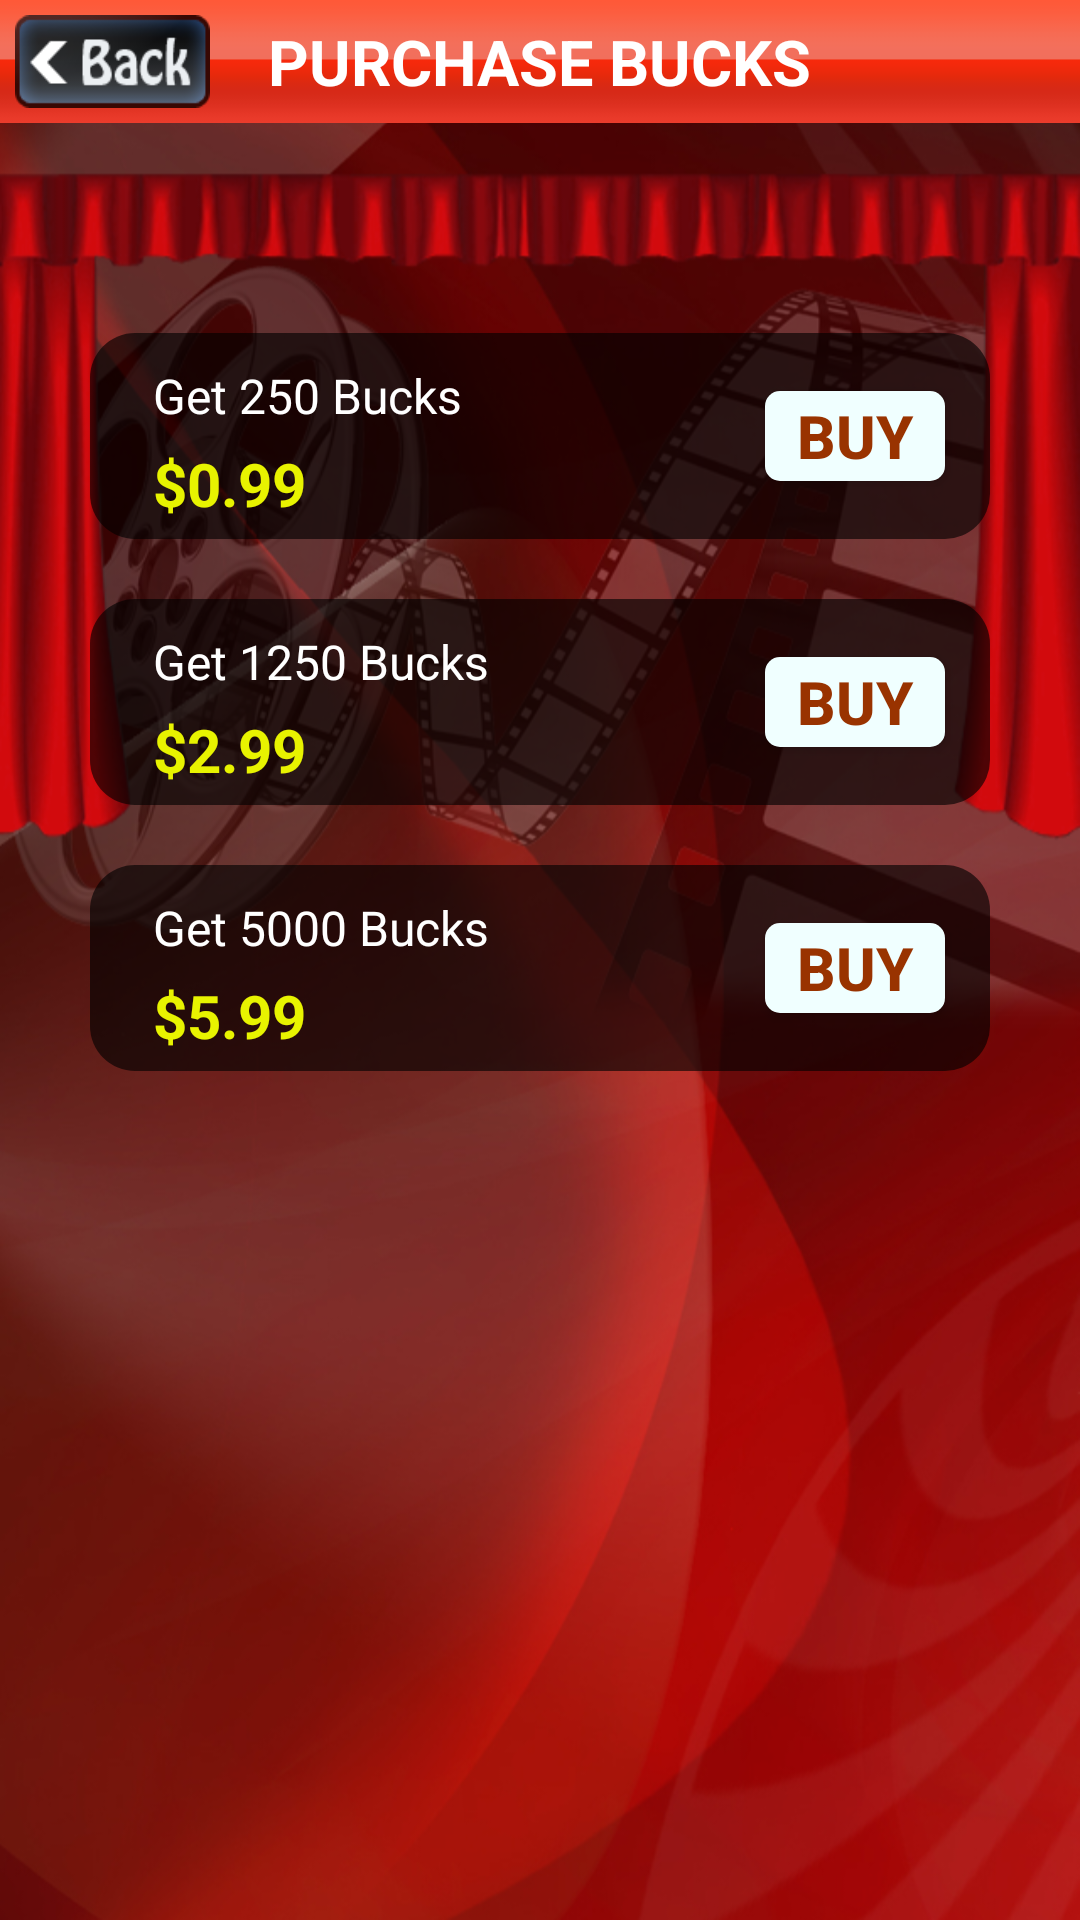

Layout XML and referenced resources for this Android screen:
<!-- AndroidManifest.xml: fallback theme Theme.MaterialComponents.DayNight.NoActionBar -->
<!-- res/layout/purchase.xml -->
<?xml version="1.0" encoding="utf-8"?>

<LinearLayout xmlns:android="http://schemas.android.com/apk/res/android"
    android:layout_width="match_parent"
    android:layout_height="match_parent"
    android:background="@drawable/home_bg"
    android:orientation="vertical"
    android:weightSum="10" >

    <RelativeLayout
        android:layout_width="match_parent"
        android:layout_height="41dp"
        android:background="@drawable/top_bar"
        android:orientation="horizontal" >

        <Button
            android:id="@+id/back"
           android:layout_width="65dp"
            android:layout_height="wrap_content"
            android:layout_marginBottom="5dp"
            android:layout_marginLeft="5dp"
            android:layout_marginTop="5dp"
            android:background="@drawable/back" />

        <TextView
            android:id="@+id/textView7"
            android:layout_width="wrap_content"
            android:layout_height="wrap_content"
            android:layout_centerHorizontal="true"
            android:layout_centerVertical="true"
            android:text="PURCHASE BUCKS"
            android:textColor="#ffffff"
            android:textStyle="bold"
            android:textSize="21dp"
            android:textAppearance="?android:attr/textAppearanceMedium" />

    </RelativeLayout>
    
    <RelativeLayout
        android:layout_width="match_parent"
        android:layout_height="wrap_content"
        android:layout_marginTop="70dp"
        android:layout_marginLeft="30dp"
        android:background="@drawable/rounded_textbox_blue"
        android:padding="5dp"
        android:layout_marginRight="30dp"
         >

        <TextView
            android:id="@+id/textView1"
            android:layout_width="wrap_content"
            android:layout_height="wrap_content"
            android:layout_alignParentLeft="true"
            android:layout_alignParentTop="true"
            android:layout_marginTop="5dp"
            android:textColor="#ffffff"
            android:layout_marginLeft="16dp"
            android:text="Get 250 Bucks"
            android:textSize="16dp" 
                 />
        
        
        <TextView
            android:id="@+id/textView2"
            android:layout_width="wrap_content"
            android:layout_height="wrap_content"
            android:layout_alignParentLeft="true"
            android:layout_marginLeft="16dp"
            android:textColor="#E8F300"
            android:textStyle="bold"
            android:textSize="20dp"
            android:layout_marginTop="5dp"
            android:layout_below="@+id/textView1"
            android:text="$0.99" />

        <Button
            android:id="@+id/buy1"
            style="?android:attr/buttonStyleSmall"
            android:layout_width="60dp"
            android:layout_height="30dp"
            android:layout_alignParentRight="true"
            android:layout_marginRight="10dp"
            android:layout_centerVertical="true"
            
            android:background="@drawable/rounded_edittext1"
            android:textColor="#993300"
            android:textSize="20dp"
            android:textStyle="bold"
            android:text="Buy" />


    </RelativeLayout>
    <RelativeLayout
         android:layout_width="match_parent"
       android:layout_height="wrap_content"
      android:background="@drawable/rounded_textbox_blue"
        android:padding="5dp"
        android:layout_marginLeft="30dp"
        android:layout_marginRight="30dp"
        android:layout_marginTop="20dp">
         <TextView
            android:id="@+id/textView3"
            android:layout_width="wrap_content"
            android:layout_height="wrap_content"
            android:layout_alignParentLeft="true"
            android:layout_alignParentTop="true"
            android:layout_marginTop="5dp"
            android:textColor="#ffffff"
            android:layout_marginLeft="16dp"
            android:text="Get 1250 Bucks"
            android:textSize="16dp"  />
        
        
        <TextView
            android:id="@+id/textView4"
            android:layout_width="wrap_content"
            android:layout_height="wrap_content"
            android:layout_alignParentLeft="true"
            android:layout_marginLeft="16dp"
           android:textColor="#E8F300"
            android:textStyle="bold"
            android:textSize="20dp"
            android:layout_marginTop="5dp"
            android:layout_below="@+id/textView3"
            android:text="$2.99" />

        <Button
            android:id="@+id/buy2"
            style="?android:attr/buttonStyleSmall"
            android:layout_width="60dp"
            android:layout_height="30dp"
            android:layout_alignParentRight="true"
            android:layout_marginRight="10dp"
            android:layout_centerVertical="true"
           
             android:background="@drawable/rounded_edittext1"
            android:textColor="#993300"
            android:textSize="20dp"
            android:textStyle="bold"
            
            android:text="Buy" />
        
    </RelativeLayout>
    <RelativeLayout 
         android:layout_width="match_parent"
       android:layout_height="wrap_content"
      android:background="@drawable/rounded_textbox_blue"
        android:padding="5dp"
        android:layout_marginLeft="30dp"
        android:layout_marginRight="30dp"
        android:layout_marginTop="20dp">
         <TextView
            android:id="@+id/textView5"
            android:layout_width="wrap_content"
            android:layout_height="wrap_content"
            android:layout_alignParentLeft="true"
            android:layout_alignParentTop="true"
            android:layout_marginTop="5dp"
           android:textColor="#ffffff"
            android:layout_marginLeft="16dp"
            android:text="Get 5000 Bucks" 
            android:textSize="16dp" />
        
        
        <TextView
            android:id="@+id/textView6"
            android:layout_width="wrap_content"
            android:layout_height="wrap_content"
            android:layout_alignParentLeft="true"
            android:layout_marginLeft="16dp"
            android:layout_marginTop="5dp"
         android:textColor="#E8F300"
            android:textStyle="bold"
            android:textSize="20dp"
            android:layout_below="@+id/textView5"
            android:text="$5.99" />

        <Button
            android:id="@+id/buy3"
            style="?android:attr/buttonStyleSmall"
             android:layout_width="60dp"
            android:layout_height="30dp"
            android:layout_alignParentRight="true"
            android:layout_marginRight="10dp"
            android:layout_centerVertical="true"
            
            android:background="@drawable/rounded_edittext1"
           android:textColor="#993300"
            android:textSize="20dp"
            android:textStyle="bold"
            
            android:text="Buy" />
        
    </RelativeLayout>

</LinearLayout>
<!-- resources referenced by this layout -->
<resources>
  <!-- drawable back: png bitmap (drawable-hdpi, 6309 bytes) -->
  <!-- drawable home_bg: png bitmap (drawable-xhdpi, 435065 bytes) -->
  <!-- drawable rounded_edittext1 (drawable-hdpi) -->
  <?xml version="1.0" encoding="utf-8"?>
  
  <shape xmlns:android="http://schemas.android.com/apk/res/android"
  android:shape="rectangle" android:padding="10dp">
   <solid android:color="#F0FFFF"/>
     <corners
       android:bottomRightRadius="5dp"
       android:bottomLeftRadius="5dp"
    android:topLeftRadius="5dp"
    android:topRightRadius="5dp"/>
  </shape>
  
  
  <!-- drawable rounded_textbox_blue (drawable-hdpi) -->
  <?xml version="1.0" encoding="utf-8"?>
  
  <shape xmlns:android="http://schemas.android.com/apk/res/android"
  android:shape="rectangle" android:padding="10dp">
   <solid android:color="#A0000000"/>
      <corners
       android:bottomRightRadius="15dp"
       android:bottomLeftRadius="15dp"
    android:topLeftRadius="15dp"
    android:topRightRadius="15dp"/>
  </shape>
  
  
  <!-- drawable top_bar: png bitmap (drawable-mdpi, 1392 bytes) -->
</resources>
